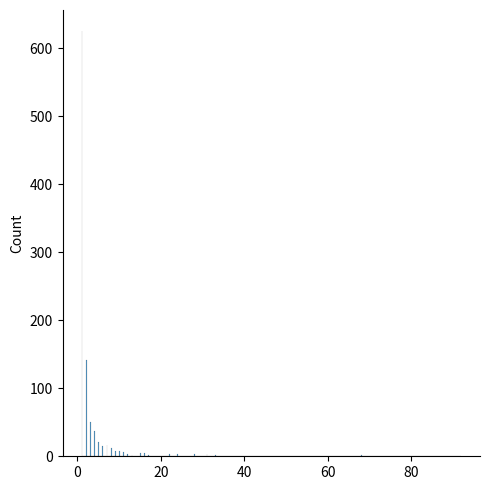

The script that saved this image:
from numpy import random
import matplotlib.pyplot as plt
import seaborn as sns


#x = random.zipf(a = 2, size=(2, 3))
x = random.zipf(a = 2, size=(1000))

print(x)

sns.displot(x[x<100])
# sns.displot(random.zipf(a = 2, size=(1000)), kind="kde")

plt.show()
